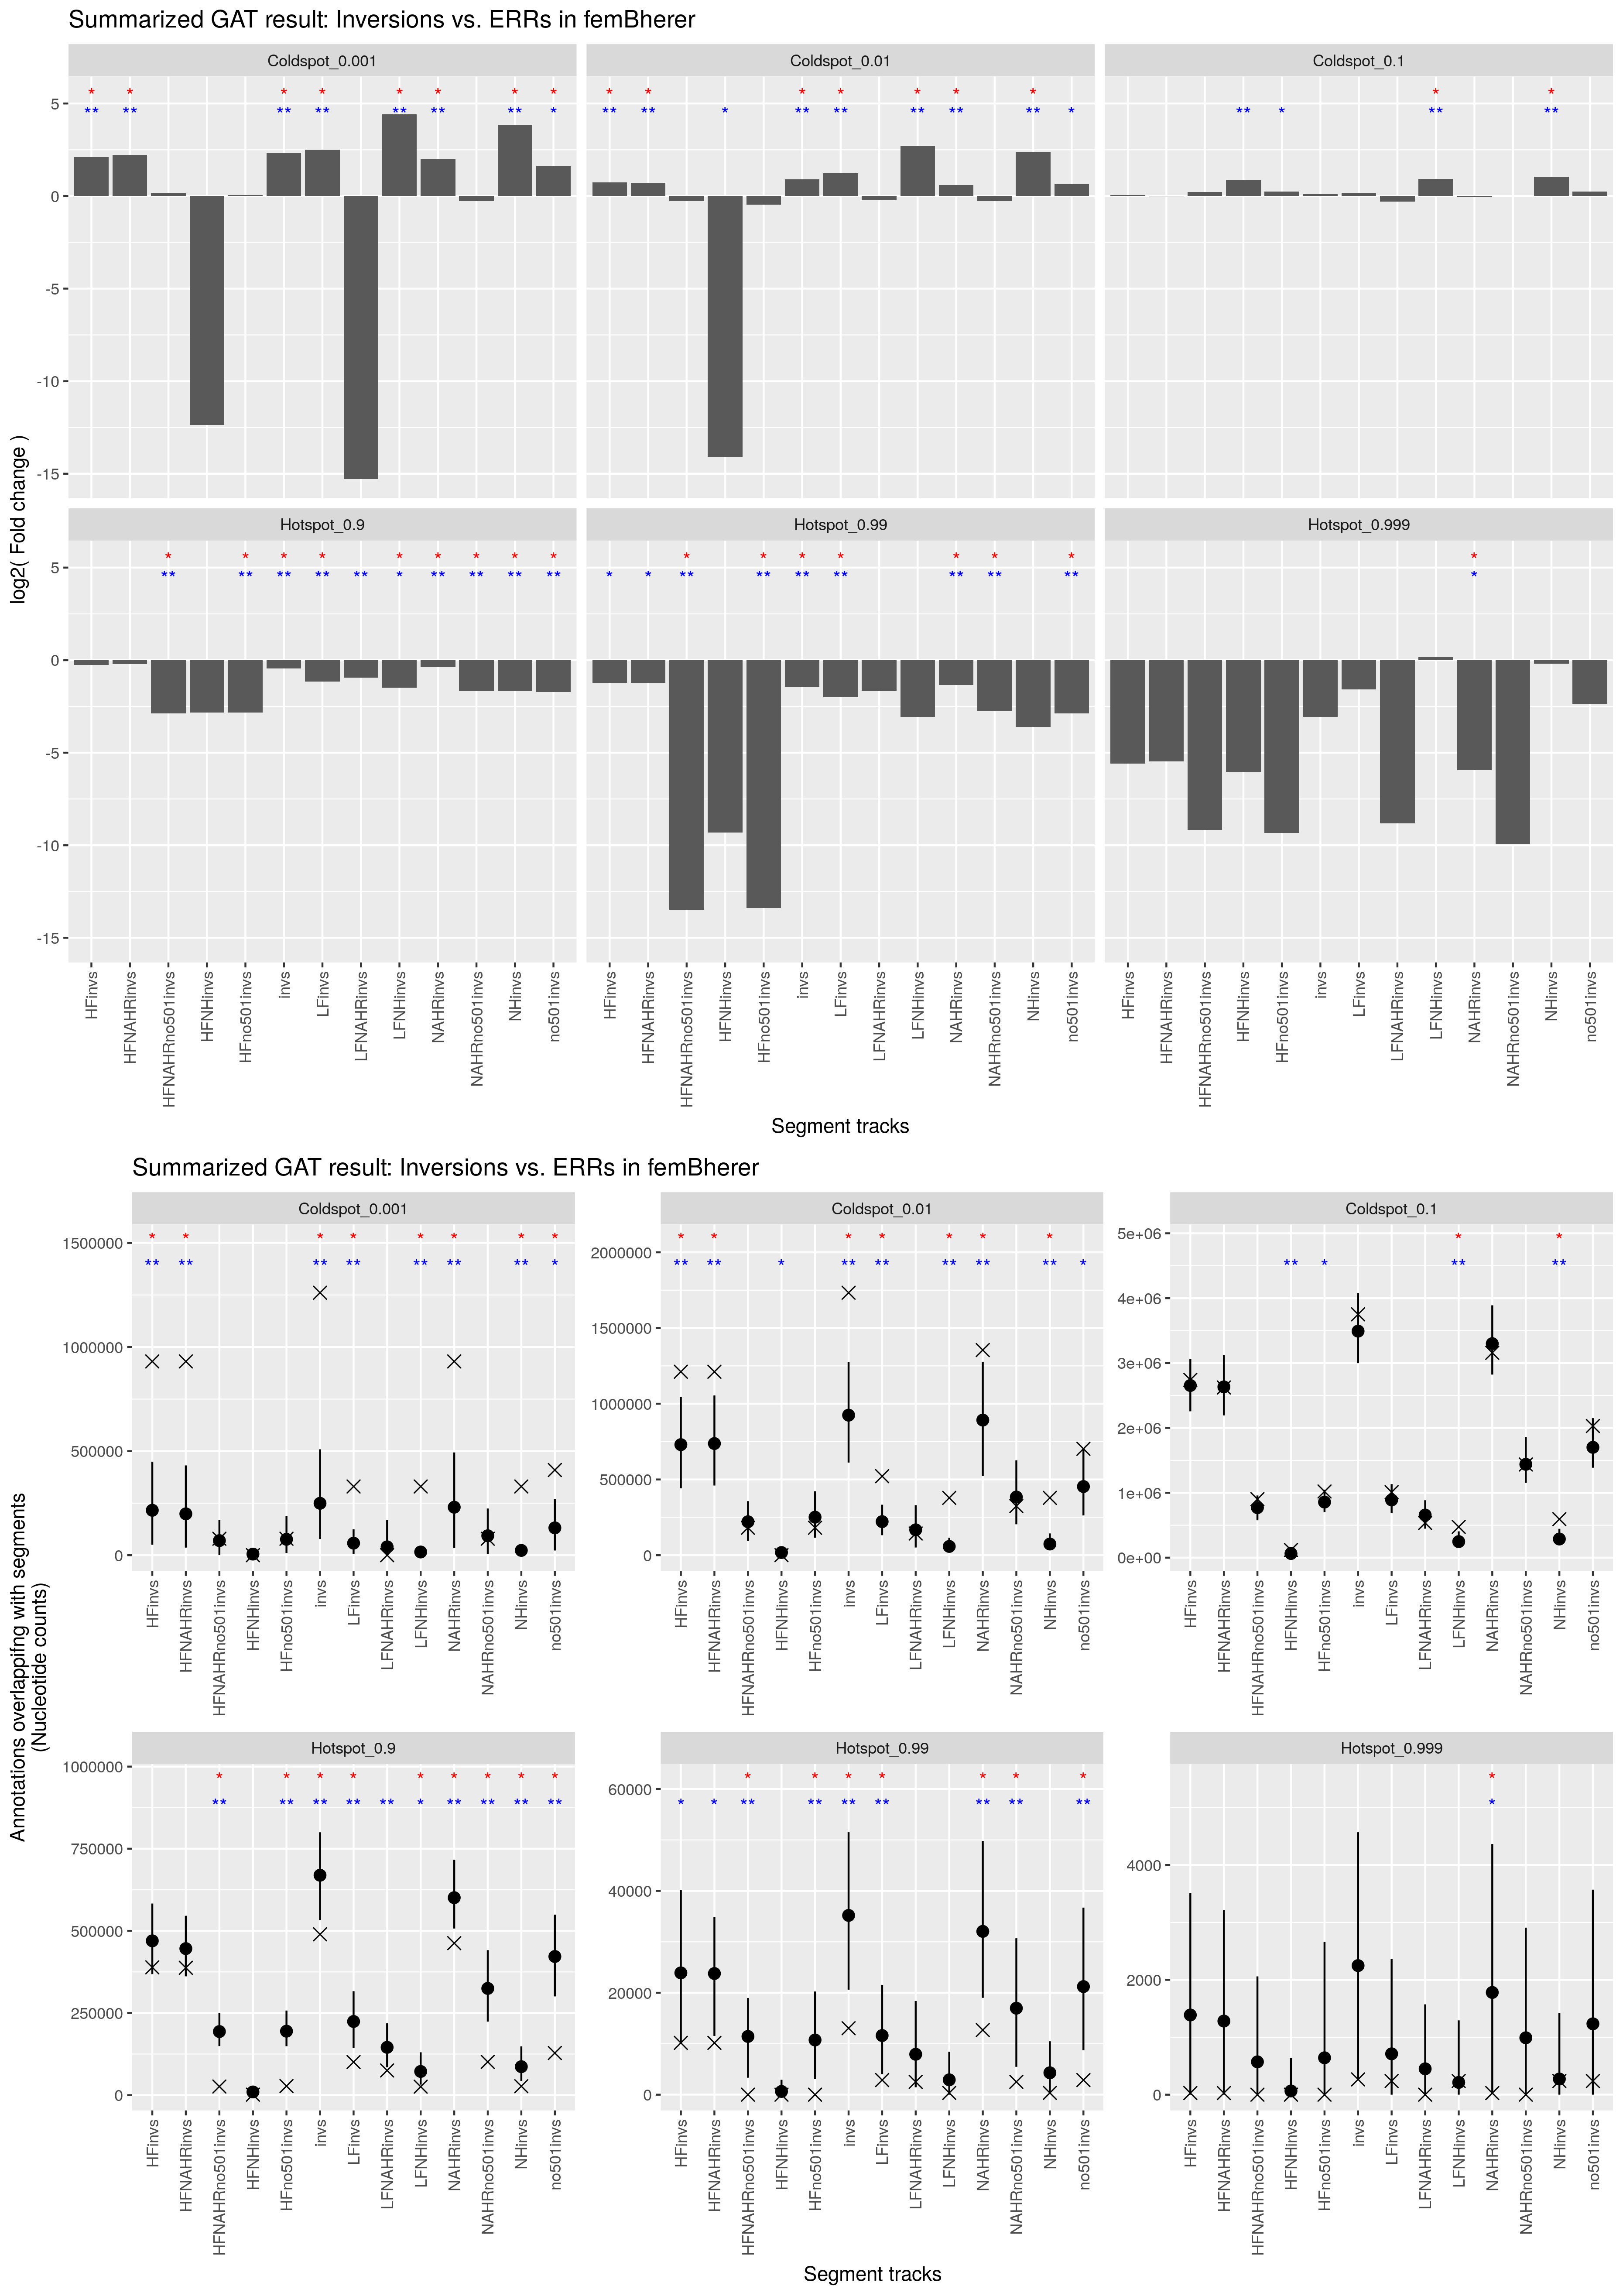

Values plotted in this chart, from the file beside it:
track	annotation	observed	expected	CI95low	CI95high	stddev	fold	l2fold	pvalue	qvalue	track_nsegments	track_size	track_density	annotation_nsegments	annotation_size	annotation_density	overlap_nsegments	overlap_size	overlap_density	percent_overlap_nsegments_track	percent_overlap_size_track	percent_overlap_nsegments_annotation	percent_overlap_size_annotation
HFinvs	Hotspot_0.999	28	1388	0.0000	3508	1165	0.0209	-5.582	1.4000e-01	1.6800e-01	57	9036046	3.1970e-01	852	441389	1.5617e-02	1	28	9.9066e-07	1.754	0.0003	0.1174	0.0063
HFinvs	Hotspot_0.99	10169	23903	10313	40146	8285	0.4255	-1.233	5.0000e-02	1.0000e-01	57	9036046	3.1970e-01	8518	8057649	2.8508e-01	15	10169	3.5978e-04	26.32	0.1125	0.1761	0.1262
HFinvs	Hotspot_0.9	388873	469567	368240	583148	64150	0.8282	-0.2720	1.0000e-01	1.5000e-01	57	9036046	3.1970e-01	85181	147208246	5.2083e+00	199	388873	1.3759e-02	349.1	4.304	0.2336	0.2642
HFinvs	Coldspot_0.1	2741673	2654163	2256025	3063783	258732	1.033	0.0468	3.6000e-01	3.6000e-01	57	9036046	3.1970e-01	85162	855303584	3.0261e+01	139	2741673	9.7002e-02	243.9	30.34	0.1632	0.3205
HFinvs	Coldspot_0.01	1211309	729891	441152	1045815	177872	1.66	0.7308	1.0000e-02	3.0000e-02	57	9036046	3.1970e-01	8500	231711737	8.1981e+00	10	1211309	4.2857e-02	17.54	13.41	0.1176	0.5228
HFinvs	Coldspot_0.001	930807	215727	50628	449377	114476	4.315	2.109	1.0000e-02	3.0000e-02	57	9036046	3.1970e-01	834	61111167	2.1621e+00	5	930807	3.2932e-02	8.772	10.3	0.5995	1.523
HFNAHRinvs	Hotspot_0.999	28	1282	0.0000	3219	1064	0.0226	-5.467	1.4000e-01	2.1000e-01	28	8848961	3.1308e-01	852	441389	1.5617e-02	1	28	9.9066e-07	3.571	0.0003	0.1174	0.0063
HFNAHRinvs	Hotspot_0.99	10169	23781	11526	34892	7431	0.4276	-1.226	3.0000e-02	6.0000e-02	28	8848961	3.1308e-01	8518	8057649	2.8508e-01	15	10169	3.5978e-04	53.57	0.1149	0.1761	0.1262
HFNAHRinvs	Hotspot_0.9	387528	445956	361553	545864	60633	0.8690	-0.2026	2.1000e-01	2.5200e-01	28	8848961	3.1308e-01	85181	147208246	5.2083e+00	198	387528	1.3711e-02	707.1	4.379	0.2324	0.2633
HFNAHRinvs	Coldspot_0.1	2622995	2632710	2193050	3122406	277921	0.9963	-0.0053	5.3000e-01	5.3000e-01	28	8848961	3.1308e-01	85162	855303584	3.0261e+01	129	2622995	9.2803e-02	460.7	29.64	0.1515	0.3067
HFNAHRinvs	Coldspot_0.01	1211309	737168	459984	1054695	197229	1.643	0.7165	1.0000e-02	3.0000e-02	28	8848961	3.1308e-01	8500	231711737	8.1981e+00	10	1211309	4.2857e-02	35.71	13.69	0.1176	0.5228
HFNAHRinvs	Coldspot_0.001	930807	198706	36438	431349	128931	4.684	2.228	1.0000e-02	3.0000e-02	28	8848961	3.1308e-01	834	61111167	2.1621e+00	5	930807	3.2932e-02	17.86	10.52	0.5995	1.523
HFNAHRno501invs	Hotspot_0.99	0	11434	3332	18976	4916	0.0001	-13.48	1.0000e-02	3.0000e-02	27	3197852	1.1314e-01	8518	8057649	2.8508e-01	0	0	0.0000e+00	0.0000	0.0000	0.0000	0.0000
HFNAHRno501invs	Hotspot_0.999	0	571.5	0.0000	2060	784	0.0017	-9.161	4.2000e-01	4.2000e-01	27	3197852	1.1314e-01	852	441389	1.5617e-02	0	0	0.0000e+00	0.0000	0.0000	0.0000	0.0000
HFNAHRno501invs	Hotspot_0.9	26147	193455	149229	249886	28153	0.1352	-2.887	1.0000e-02	3.0000e-02	27	3197852	1.1314e-01	85181	147208246	5.2083e+00	10	26147	9.2510e-04	37.04	0.8176	0.0117	0.0178
HFNAHRno501invs	Coldspot_0.01	181058	220816	93873	356834	74131	0.8199	-0.2864	3.0000e-01	4.2000e-01	27	3197852	1.1314e-01	8500	231711737	8.1981e+00	7	181058	6.4059e-03	25.93	5.662	0.0824	0.0781
HFNAHRno501invs	Coldspot_0.001	79116	70062	832	169217	54589	1.129	0.1753	3.6000e-01	4.2000e-01	27	3197852	1.1314e-01	834	61111167	2.1621e+00	3	79116	2.7992e-03	11.11	2.474	0.3597	0.1295
HFNAHRno501invs	Coldspot_0.1	901679	771025	576606	958922	119270	1.169	0.2258	8.0000e-02	1.6000e-01	27	3197852	1.1314e-01	85162	855303584	3.0261e+01	32	901679	3.1902e-02	118.5	28.2	0.0376	0.1054
HFNHinvs	Coldspot_0.01	0	17546	3128	38308	11094	0.0001	-14.1	2.0000e-02	6.0000e-02	29	187085	6.6192e-03	8500	231711737	8.1981e+00	0	0	0.0000e+00	0.0000	0.0000	0.0000	0.0000
HFNHinvs	Coldspot_0.001	0	5285	0.0000	22766	7200	0.0002	-12.37	2.0000e-01	3.0000e-01	29	187085	6.6192e-03	834	61111167	2.1621e+00	0	0	0.0000e+00	0.0000	0.0000	0.0000	0.0000
HFNHinvs	Hotspot_0.99	0	635.4	0.0000	2924	1036	0.0016	-9.314	4.9000e-01	5.8800e-01	29	187085	6.6192e-03	8518	8057649	2.8508e-01	0	0	0.0000e+00	0.0000	0.0000	0.0000	0.0000
HFNHinvs	Hotspot_0.999	0	64.61	0.0000	640	272.5	0.0152	-6.036	8.9000e-01	8.9000e-01	29	187085	6.6192e-03	852	441389	1.5617e-02	0	0	0.0000e+00	0.0000	0.0000	0.0000	0.0000
HFNHinvs	Hotspot_0.9	1345	9591	1294	22130	5974	0.1403	-2.833	6.0000e-02	1.2000e-01	29	187085	6.6192e-03	85181	147208246	5.2083e+00	1	1345	4.7587e-05	3.448	0.7189	0.0012	0.0009
HFNHinvs	Coldspot_0.1	118678	64064	38326	91444	16522	1.853	0.8895	1.0000e-02	6.0000e-02	29	187085	6.6192e-03	85162	855303584	3.0261e+01	10	118678	4.1989e-03	34.48	63.44	0.0117	0.0139
HFno501invs	Hotspot_0.99	0	10735	3048	20252	4956	0.0001	-13.39	1.0000e-02	3.0000e-02	56	3384937	1.1976e-01	8518	8057649	2.8508e-01	0	0	0.0000e+00	0.0000	0.0000	0.0000	0.0000
HFno501invs	Hotspot_0.999	0	642.5	0.0000	2658	902.8	0.0016	-9.33	4.2000e-01	4.2000e-01	56	3384937	1.1976e-01	852	441389	1.5617e-02	0	0	0.0000e+00	0.0000	0.0000	0.0000	0.0000
HFno501invs	Hotspot_0.9	27492	194528	148807	257397	31319	0.1413	-2.823	1.0000e-02	3.0000e-02	56	3384937	1.1976e-01	85181	147208246	5.2083e+00	11	27492	9.7268e-04	19.64	0.8122	0.0129	0.0187
HFno501invs	Coldspot_0.01	181058	251041	115494	422307	91113	0.7212	-0.4715	2.3000e-01	3.4500e-01	56	3384937	1.1976e-01	8500	231711737	8.1981e+00	7	181058	6.4059e-03	12.5	5.349	0.0824	0.0781
HFno501invs	Coldspot_0.001	79116	76314	10267	188834	52692	1.037	0.0520	3.9000e-01	4.2000e-01	56	3384937	1.1976e-01	834	61111167	2.1621e+00	3	79116	2.7992e-03	5.357	2.337	0.3597	0.1295
HFno501invs	Coldspot_0.1	1020357	856695	702894	1048219	99108	1.191	0.2522	5.0000e-02	1.0000e-01	56	3384937	1.1976e-01	85162	855303584	3.0261e+01	42	1020357	3.6101e-02	75	30.14	0.0493	0.1193
invs	Hotspot_0.999	266	2248	249	4571	1439	0.1187	-3.074	6.0000e-02	7.2000e-02	130	12755754	4.5131e-01	852	441389	1.5617e-02	2	266	9.4112e-06	1.538	0.0021	0.2347	0.0603
invs	Hotspot_0.99	13039	35183	20611	51514	8689	0.3706	-1.432	1.0000e-02	1.5000e-02	130	12755754	4.5131e-01	8518	8057649	2.8508e-01	21	13039	4.6133e-04	16.15	0.1022	0.2465	0.1618
invs	Hotspot_0.9	489519	669294	533021	800004	82387	0.7314	-0.4513	1.0000e-02	1.5000e-02	130	12755754	4.5131e-01	85181	147208246	5.2083e+00	253	489519	1.7319e-02	194.6	3.838	0.2970	0.3325
invs	Coldspot_0.1	3750952	3491848	2998458	4077395	330179	1.074	0.1033	2.2000e-01	2.2000e-01	130	12755754	4.5131e-01	85162	855303584	3.0261e+01	226	3750952	1.3271e-01	173.8	29.41	0.2654	0.4386
invs	Coldspot_0.01	1732973	924496	611526	1276085	209641	1.875	0.9065	1.0000e-02	1.5000e-02	130	12755754	4.5131e-01	8500	231711737	8.1981e+00	20	1732973	6.1314e-02	15.38	13.59	0.2353	0.7479
invs	Coldspot_0.001	1260859	249256	77729	508768	139667	5.059	2.339	1.0000e-02	1.5000e-02	130	12755754	4.5131e-01	834	61111167	2.1621e+00	6	1260859	4.4610e-02	4.615	9.885	0.7194	2.063
LFinvs	Hotspot_0.99	2870	11609	4040	21555	5595	0.2473	-2.016	1.0000e-02	1.5000e-02	75	3748768	1.3263e-01	8518	8057649	2.8508e-01	6	2870	1.0154e-04	8	0.0766	0.0704	0.0356
LFinvs	Hotspot_0.999	238	711.6	0.0000	2366	785.4	0.3354	-1.576	4.0000e-01	4.0000e-01	75	3748768	1.3263e-01	852	441389	1.5617e-02	1	238	8.4206e-06	1.333	0.0063	0.1174	0.0539
LFinvs	Hotspot_0.9	100646	224079	144156	316282	51634	0.4492	-1.155	1.0000e-02	1.5000e-02	75	3748768	1.3263e-01	85181	147208246	5.2083e+00	54	100646	3.5609e-03	72	2.685	0.0634	0.0684
LFinvs	Coldspot_0.1	1009279	889281	685029	1133633	135207	1.135	0.1826	1.7000e-01	2.0400e-01	75	3748768	1.3263e-01	85162	855303584	3.0261e+01	87	1009279	3.5709e-02	116	26.92	0.1022	0.1180
LFinvs	Coldspot_0.01	521664	221565	132044	333283	68288	2.354	1.235	1.0000e-02	1.5000e-02	75	3748768	1.3263e-01	8500	231711737	8.1981e+00	10	521664	1.8457e-02	13.33	13.92	0.1176	0.2251
LFinvs	Coldspot_0.001	330052	57856	4660	124290	37910	5.705	2.512	1.0000e-02	1.5000e-02	75	3748768	1.3263e-01	834	61111167	2.1621e+00	1	330052	1.1677e-02	1.333	8.804	0.1199	0.5401
LFNAHRinvs	Coldspot_0.001	0	40140	0.0000	168798	51098	0.0000	-15.29	2.9000e-01	4.3500e-01	25	2585723	9.1484e-02	834	61111167	2.1621e+00	0	0	0.0000e+00	0.0000	0.0000	0.0000	0.0000
LFNAHRinvs	Hotspot_0.999	0	450.4	0.0000	1573	569.7	0.0022	-8.818	4.5000e-01	4.6000e-01	25	2585723	9.1484e-02	852	441389	1.5617e-02	0	0	0.0000e+00	0.0000	0.0000	0.0000	0.0000
LFNAHRinvs	Hotspot_0.99	2520	7932	1452	18374	4782	0.3178	-1.654	1.0000e-01	3.0000e-01	25	2585723	9.1484e-02	8518	8057649	2.8508e-01	4	2520	8.9159e-05	16	0.0975	0.0470	0.0313
LFNAHRinvs	Hotspot_0.9	74964	145395	84446	218557	37953	0.5156	-0.9557	1.0000e-02	6.0000e-02	25	2585723	9.1484e-02	85181	147208246	5.2083e+00	38	74964	2.6523e-03	152	2.899	0.0446	0.0509
LFNAHRinvs	Coldspot_0.1	534612	657394	447114	885389	132282	0.8132	-0.2983	1.7000e-01	3.4000e-01	25	2585723	9.1484e-02	85162	855303584	3.0261e+01	63	534612	1.8915e-02	252	20.68	0.0740	0.0625
LFNAHRinvs	Coldspot_0.01	143154	167478	50788	329983	88156	0.8548	-0.2264	4.6000e-01	4.6000e-01	25	2585723	9.1484e-02	8500	231711737	8.1981e+00	5	143154	5.0649e-03	20	5.536	0.0588	0.0618
LFNHinvs	Hotspot_0.99	350	2917	0.0000	8423	2417	0.1203	-3.055	1.1000e-01	1.3200e-01	50	1163045	4.1149e-02	8518	8057649	2.8508e-01	2	350	1.2383e-05	4	0.0301	0.0235	0.0043
LFNHinvs	Hotspot_0.9	25682	71966	31837	130304	26982	0.3569	-1.486	3.0000e-02	4.5000e-02	50	1163045	4.1149e-02	85181	147208246	5.2083e+00	16	25682	9.0864e-04	32	2.208	0.0188	0.0174
LFNHinvs	Hotspot_0.999	238	213.4	0.0000	1294	460.3	1.115	0.1569	1.9000e-01	1.9000e-01	50	1163045	4.1149e-02	852	441389	1.5617e-02	1	238	8.4206e-06	2	0.0205	0.1174	0.0539
LFNHinvs	Coldspot_0.1	474667	247676	168877	405717	69807	1.917	0.9385	1.0000e-02	2.0000e-02	50	1163045	4.1149e-02	85162	855303584	3.0261e+01	24	474667	1.6794e-02	48	40.81	0.0282	0.0555
LFNHinvs	Coldspot_0.01	378510	57895	21639	115379	29467	6.538	2.709	1.0000e-02	2.0000e-02	50	1163045	4.1149e-02	8500	231711737	8.1981e+00	5	378510	1.3392e-02	10	32.54	0.0588	0.1634
LFNHinvs	Coldspot_0.001	330052	15389	0.0000	34781	10387	21.45	4.423	1.0000e-02	2.0000e-02	50	1163045	4.1149e-02	834	61111167	2.1621e+00	1	330052	1.1677e-02	2	28.38	0.1199	0.5401
NAHRinvs	Hotspot_0.999	28	1780	44	4365	1323	0.0163	-5.941	4.0000e-02	4.8000e-02	52	11417007	4.0394e-01	852	441389	1.5617e-02	1	28	9.9066e-07	1.923	0.0002	0.1174	0.0063
NAHRinvs	Hotspot_0.99	12689	32048	19008	49808	8768	0.3960	-1.337	1.0000e-02	1.5000e-02	52	11417007	4.0394e-01	8518	8057649	2.8508e-01	19	12689	4.4894e-04	36.54	0.1111	0.2231	0.1575
NAHRinvs	Hotspot_0.9	462492	601010	507064	716580	63819	0.7695	-0.3780	1.0000e-02	1.5000e-02	52	11417007	4.0394e-01	85181	147208246	5.2083e+00	236	462492	1.6363e-02	453.8	4.051	0.2771	0.3142
NAHRinvs	Coldspot_0.1	3157607	3298857	2822464	3890060	307439	0.9572	-0.0631	3.2000e-01	3.2000e-01	52	11417007	4.0394e-01	85162	855303584	3.0261e+01	192	3157607	1.1172e-01	369.2	27.66	0.2255	0.3692
NAHRinvs	Coldspot_0.01	1354463	892130	522983	1277160	230820	1.518	0.6024	1.0000e-02	1.5000e-02	52	11417007	4.0394e-01	8500	231711737	8.1981e+00	15	1354463	4.7922e-02	28.85	11.86	0.1765	0.5845
NAHRinvs	Coldspot_0.001	930807	230486	34681	493638	137741	4.038	2.014	1.0000e-02	1.5000e-02	52	11417007	4.0394e-01	834	61111167	2.1621e+00	5	930807	3.2932e-02	9.615	8.153	0.5995	1.523
... 18 more rows
